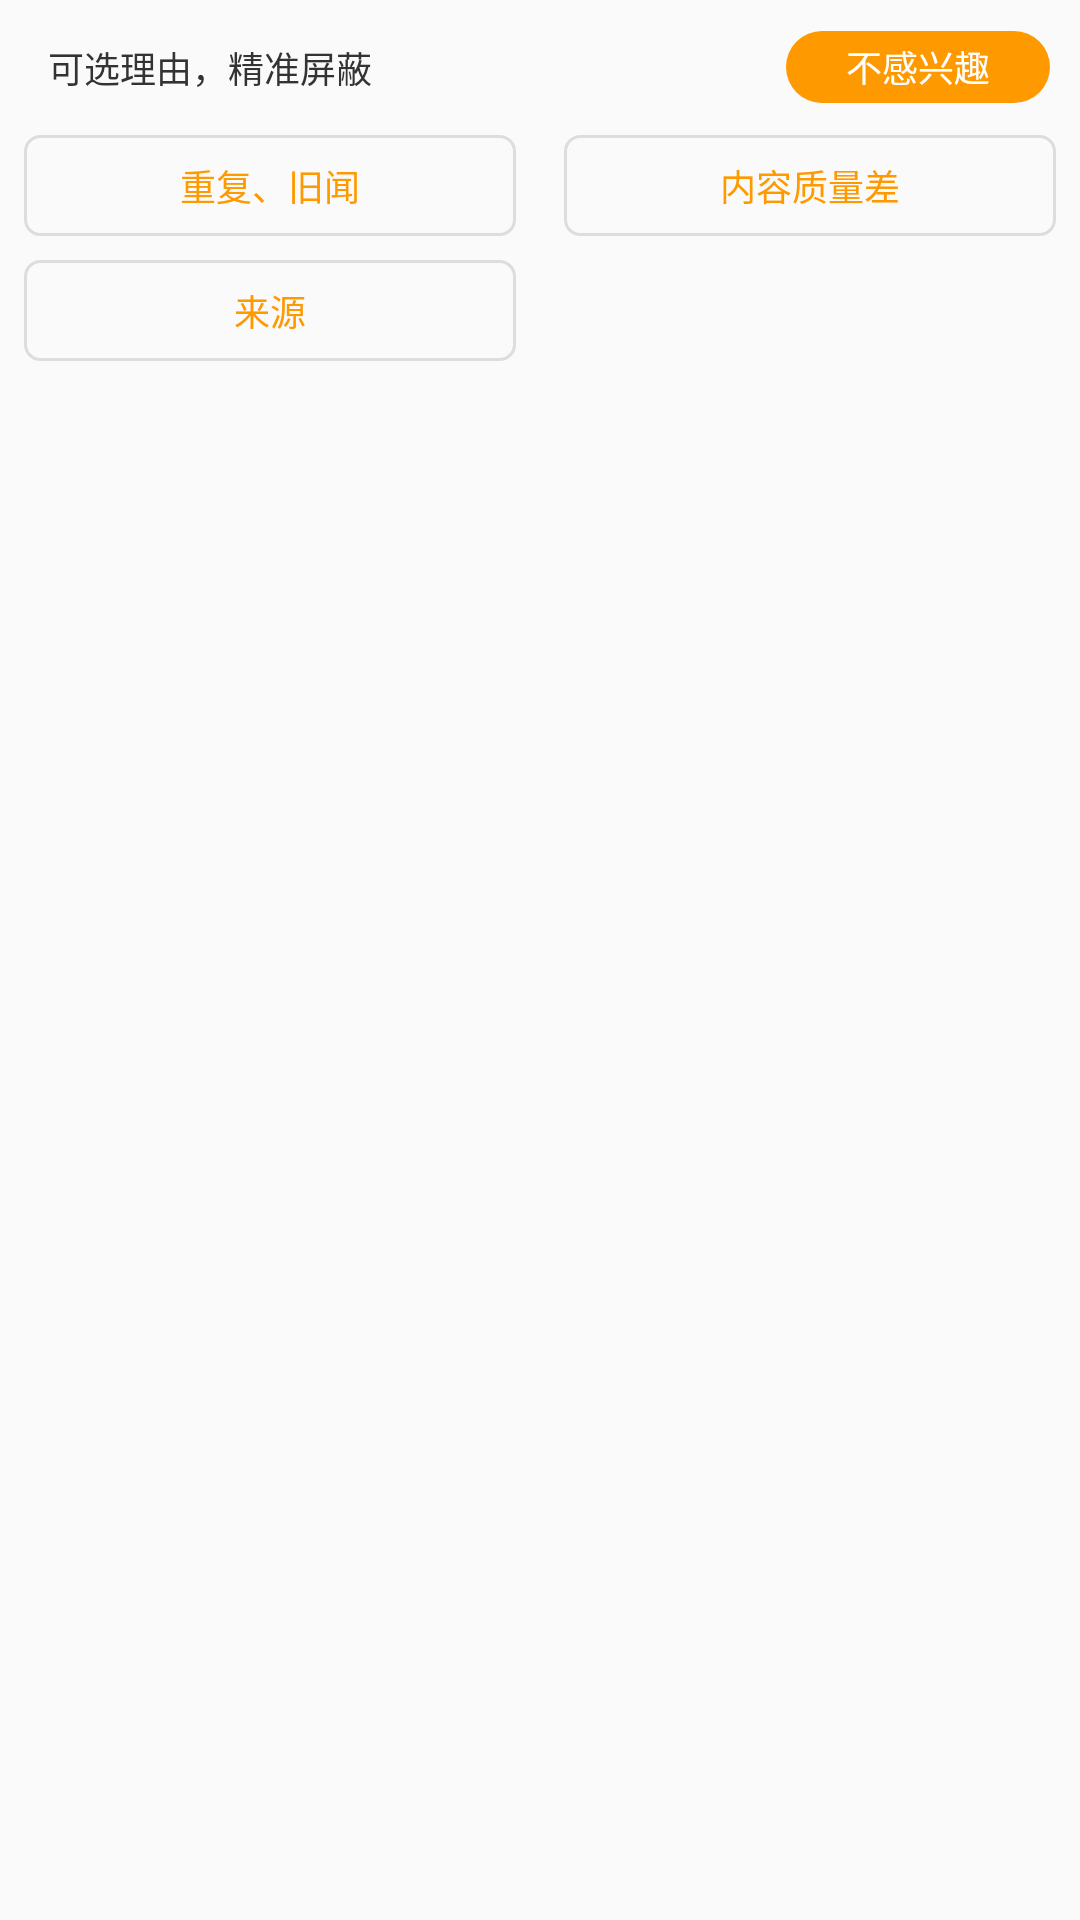

Produce the Android XML layout that renders to this screen, including the resource entries it uses.
<!-- AndroidManifest.xml: application theme AppTheme -->
<!-- res/layout/layout_popupwindow.xml -->
<?xml version="1.0" encoding="utf-8"?>
<LinearLayout
    xmlns:android="http://schemas.android.com/apk/res/android"
    android:layout_width="match_parent"
    android:layout_height="match_parent"
    android:layout_centerInParent="true"
    android:orientation="vertical"
    >
    <FrameLayout
        android:layout_width="match_parent"
        android:layout_height="45dp"
        android:orientation="horizontal"
        >
        <TextView
            android:id="@+id/textView"
            android:layout_width="wrap_content"
            android:layout_height="45dp"
            android:gravity="center_vertical"
            android:paddingBottom="8dp"
            android:paddingLeft="16dp"
            android:paddingRight="16dp"
            android:paddingTop="8dp"
            android:text="可选理由，精准屏蔽"
            android:textColor="@color/color_333"
            android:textSize="@dimen/text_small"/>


        <TextView
            android:id="@+id/btn_commit"
            android:layout_width="88dp"
            android:layout_height="24dp"
            android:gravity="center"
            android:layout_gravity="right|center_vertical"
            android:layout_marginRight="10dp"
            android:background="@drawable/orange_corners_bg"
            android:text="不感兴趣"
            android:textColor="@color/color_white"
            android:textSize="@dimen/text_small"/>


    </FrameLayout>


    <LinearLayout
        android:layout_width="match_parent"
        android:layout_height="wrap_content"
        >

        <TextView
            android:id="@+id/tv_reason1"
            style="@style/text_popup_not_interest"
            android:text="重复、旧闻"
            />

        <TextView
            android:id="@+id/tv_reason2"
            style="@style/text_popup_not_interest"
            android:text="内容质量差"

            />
    </LinearLayout>

    <LinearLayout
        android:layout_width="match_parent"
        android:layout_height="wrap_content"
        android:paddingBottom="12dp"
        >

        <TextView
            android:id="@+id/tv_reason3"
            style="@style/text_popup_not_interest"
            android:text="来源"
            />

        <TextView
            style="@style/text_popup_not_interest"
            android:visibility="invisible"
            android:text="来源"
            />
    </LinearLayout>
</LinearLayout>
<!-- resources referenced by this layout -->
<resources>
  <color name="color_333">#333333</color>
  <color name="color_white">#ffffff</color>
  <dimen name="text_small">12sp</dimen>
  <!-- drawable orange_corners_bg (drawable) -->
  <?xml version="1.0" encoding="utf-8"?>
  <shape xmlns:android="http://schemas.android.com/apk/res/android">
      <corners android:radius="15dp"/>
      <solid android:color="#ff9900"/>
  </shape>
  <style name="text_popup_not_interest">
      <item name="android:layout_width">0dp</item>
      <item name="android:layout_height">wrap_content</item>
      <item name="android:layout_marginBottom">8dp</item>
      <item name="android:layout_marginLeft">8dp</item>
      <item name="android:layout_marginRight">8dp</item>
      <item name="android:layout_weight">1</item>
      <item name="android:background">@drawable/selector_popupwindow_text_bg</item>
      <item name="android:clickable">true</item>
      <item name="android:gravity">center</item>
      <item name="android:padding">8dp</item>
      <item name="android:textSize">@dimen/text_small</item>
      <item name="android:textColor">@drawable/selector_popupwindow_text_color</item>
  
  </style>
  <style name="AppTheme" parent="Theme.AppCompat.Light.DarkActionBar">
          
          <item name="colorPrimary">@color/colorPrimary</item>
          <item name="colorPrimaryDark">@color/colorPrimaryDark</item>
          <item name="colorAccent">@color/colorAccent</item>
      </style>
  <!-- drawable selector_popupwindow_text_bg (drawable) -->
  <?xml version="1.0" encoding="utf-8"?>
  <selector xmlns:android="http://schemas.android.com/apk/res/android">
      <item android:state_pressed="true">
          <shape android:shape="rectangle">
              <corners android:radius="5dp"/>
              <stroke android:width="1dp" android:color="@color/c_ff9900"/>
  
              <solid android:color="@color/c_ff9900"/>
          </shape>
      </item>
  
      <item android:state_selected="true">
          <shape android:shape="rectangle">
              <corners android:radius="5dp"/>
              <stroke android:width="1dp" android:color="@color/c_ff9900"/>
  
              <solid android:color="@color/c_ff9900"/>
          </shape>
      </item>
  
      <item>
          <shape android:shape="rectangle">
              <corners android:radius="5dp"/>
              <stroke android:width="1dp" android:color="#dddddd"/>
              <solid android:color="@color/color_transparent"/>
          </shape>
      </item>
  
  
  </selector>
  <!-- drawable selector_popupwindow_text_color (drawable) -->
  <?xml version="1.0" encoding="utf-8"?>
  <selector xmlns:android="http://schemas.android.com/apk/res/android">
      <item android:color="@color/color_white" android:state_pressed="true">
      </item>
      <item android:color="@color/color_white" android:state_selected="true"/>
      <item android:color="@color/c_ff9900">
      </item>
  
  
  </selector>
  <color name="colorPrimary">#3F51B5</color>
  <color name="colorPrimaryDark">#303F9F</color>
  <color name="colorAccent">#FF4081</color>
  <color name="c_ff9900">#ff9900</color>
  <color name="color_transparent">#00000000</color>
</resources>
